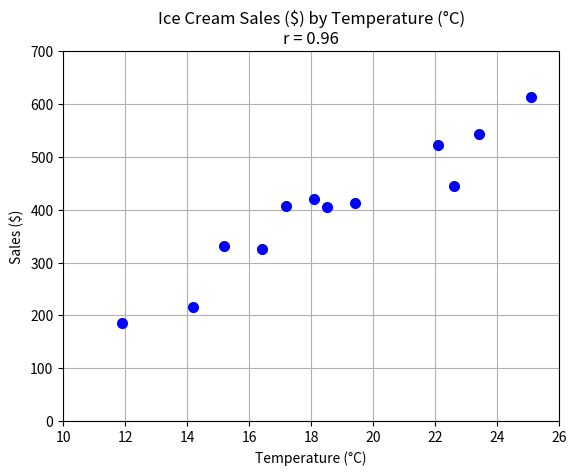
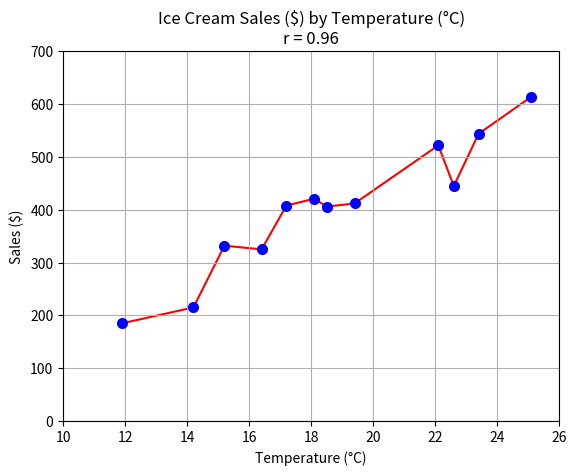
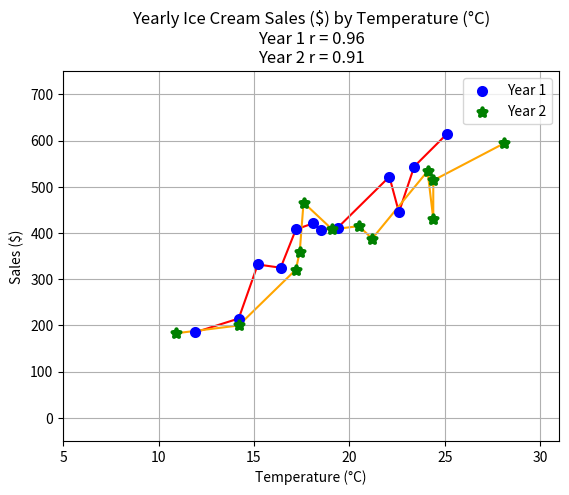

The matplotlib source for these figures, in order: (Note: this script raises an exception after producing the figures.)
# coding: utf-8
# Plots and Linear Regression
# [redacted]
# [redacted]

# Import libraries
import matplotlib.pyplot as plt
import numpy as np
from random import randint

# Create your data
temps = (14.2, 16.4, 11.9, 15.2, 18.5, 22.1, 19.4, 25.1, 23.4, 18.1, 22.6, 17.2) # in degrees Celsius
sales = (215, 325, 185, 332, 406, 522, 412, 614, 544, 421, 445, 408) # dollars

# Sort
temps, sales = zip(*sorted(zip(temps, sales)))

# Calculate the Pearson correlation coefficient (r)
r = round(np.corrcoef(temps, sales)[0][1], 2)

# Draw a scatter plot
plt.rc("axes", axisbelow=True)
plt.figure(1)
plt.axis([10, 26, 0, 700])
plt.grid(True)
plt.title("Ice Cream Sales ($) by Temperature (\N{DEGREE SIGN}C)\nr = {}".format(r))
plt.xlabel("Temperature (\N{DEGREE SIGN}C)")
plt.ylabel("Sales ($)")
plt.scatter(temps, sales, color="blue", marker=".", linewidth=5)
plt.show()

# Draw a line plot
plt.figure(2)
plt.axis([10, 26, 0, 700])
plt.grid(True)
plt.title("Ice Cream Sales ($) by Temperature (\N{DEGREE SIGN}C)\nr = {}".format(r))
plt.xlabel("Temperature (\N{DEGREE SIGN}C)")
plt.ylabel("Sales ($)")
plt.scatter(temps, sales, color="blue", marker=".", linewidth=5, zorder=1)
plt.plot(temps, sales, color="red", zorder=0)
plt.show()


# Draw multiple plots
temps_2 = [num + randint(-5, 5) for num in temps]
sales_2 = [num + randint(-50, 50) for num in sales]
temps_2, sales_2 = zip(*sorted(zip(temps_2, sales_2)))
r_2 = round(np.corrcoef(temps_2, sales_2)[0][1], 2)

plt.figure(3)
plt.axis([5, 31, -50, 750])
plt.grid(True)
plt.title("Yearly Ice Cream Sales ($) by Temperature (\N{DEGREE SIGN}C)\nYear 1 r = {}\nYear 2 r = {}".format(r, r_2))
plt.xlabel("Temperature (\N{DEGREE SIGN}C)")
plt.ylabel("Sales ($)")

plt.scatter(temps, sales, color="blue", marker=".", linewidth=5, zorder=1, label="Year 1")
plt.plot(temps, sales, color="red", zorder=0)

plt.scatter(temps_2, sales_2, color="green", marker="*", linewidth=3, zorder=1, label="Year 2")
plt.plot(temps_2, sales_2, color="orange", zorder=0)

plt.legend().draggable()
plt.show()


# Create a linear regression model
model = np.polyfit(temps, sales, deg=1)
x_range = temps
p = np.poly1d(model)
y_range = p(x_range)

plt.figure(4)
plt.axis([10, 26, 0, 700])
plt.grid(True)
plt.title("Ice Cream Sales ($) by Temperature (\N{DEGREE SIGN}C)\nr = {}".format(r))
plt.xlabel("Temperature (\N{DEGREE SIGN}C)")
plt.ylabel("Sales ($)")

plt.scatter(temps, sales, color="blue", marker=".", linewidth=5, zorder=0)

plt.plot(x_range, y_range, color="red", zorder=1)

plt.show()
